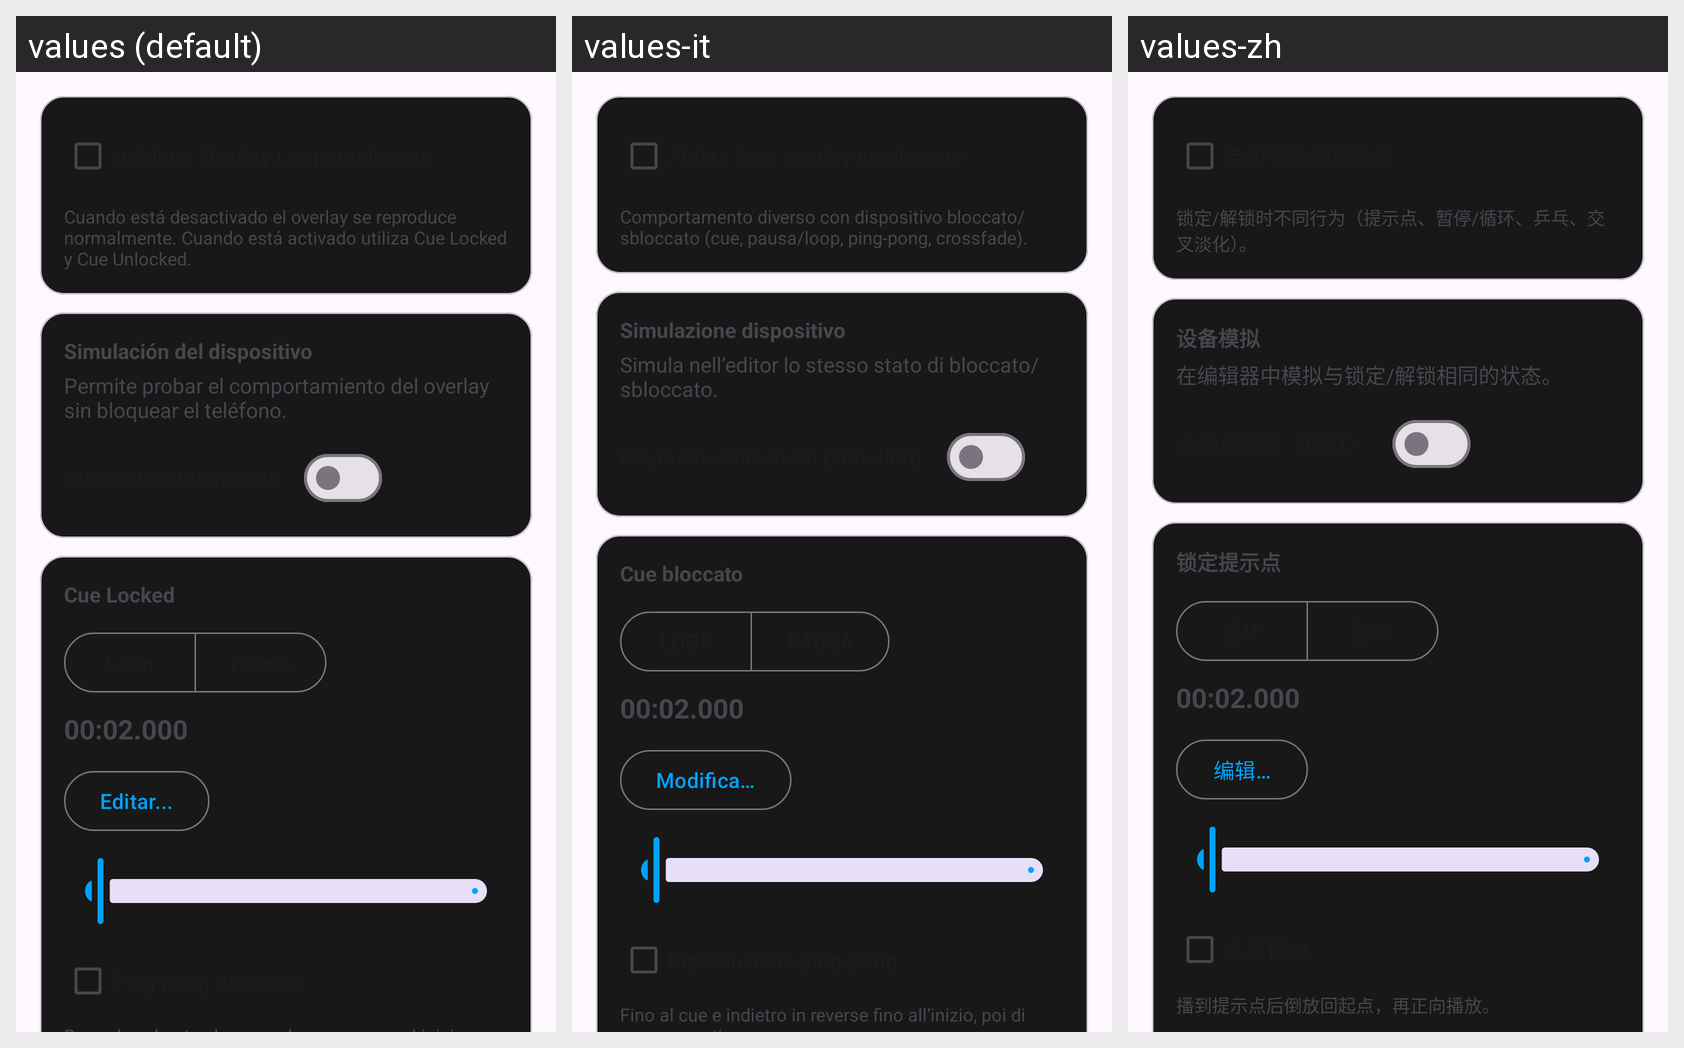

Here is an Android app screen in its default locale and in the app's own translations. Write out the translated-string differences for the strings that appear on this screen.
Android screen res/layout/layout_playback.xml rendered under 3 locales, left to right: values (default), values-it, values-zh. Device: Nexus 5 (rendered at 1080×1920; each locale shown at half size, 540×960, under a caption strip naming it); theme Theme.RomasterLiveWall.
Other locales in the repository, not shown: values-de, values-en, values-fr, values-ja, values-pt-rBR, values-ru.
Strings drawn on this screen, with the default value and each locale's value (text and hints the layout hard-codes, and strings that could not be matched under every locale, appear in the picture but are not listed):

playback_smart_loop_help
  values: Cuando está desactivado el overlay se reproduce normalmente. Cuando está activado utiliza Cue Locked y Cue Unlocked.
  values-it: Comportamento diverso con dispositivo bloccato/sbloccato (cue, pausa/loop, ping-pong, crossfade).
  values-zh: 锁定/解锁时不同行为（提示点、暂停/循环、乒乓、交叉淡化）。

playback_device_sim_title
  values: Simulación del dispositivo
  values-it: Simulazione dispositivo
  values-zh: 设备模拟

playback_device_sim_help
  values: Permite probar el comportamiento del overlay sin bloquear el teléfono.
  values-it: Simula nell’editor lo stesso stato di bloccato/sbloccato.
  values-zh: 在编辑器中模拟与锁定/解锁相同的状态。

cue_locked_title
  values: Cue Locked
  values-it: Cue bloccato
  values-zh: 锁定提示点

edit_ellipsis
  values: Editar...
  values-it: Modifica…
  values-zh: 编辑…
